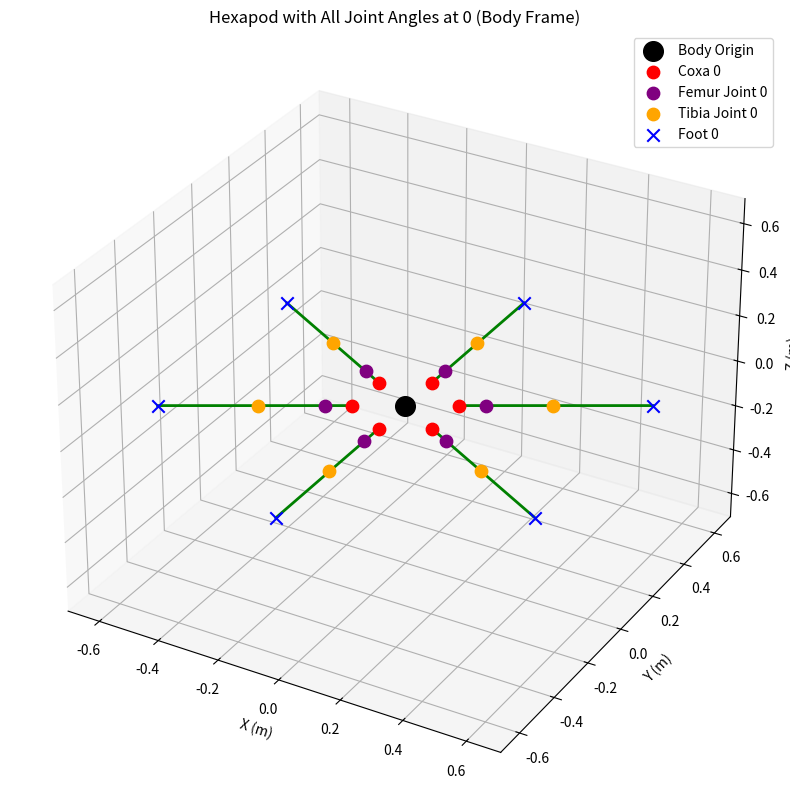

Python code for this plot:
import numpy as np
import matplotlib.pyplot as plt
from mpl_toolkits.mplot3d import Axes3D

# --- HexapodKinematics Class (copied from hexapod_kinematics/kinematics.py) ---
class HexapodKinematics:
    def __init__(self, leg_lengths, leg_positions, coxa_initial_rpys=None):
        self.leg_lengths = leg_lengths
        self.leg_positions = leg_positions
        self.coxa_initial_rpys = coxa_initial_rpys if coxa_initial_rpys is not None else [[0.0, 0.0, 0.0]] * len(leg_positions)

    def inverse_kinematics(self, foot_pos_local, knee_direction=1):
        # This method is not strictly needed for just visualizing the initial stance,
        # but included for completeness if further visualization of joint angles is desired.
        coxa_len, femur_len, tibia_len = self.leg_lengths
        x, y, z = foot_pos_local

        theta1 = np.arctan2(y, x)

        l1 = np.sqrt(x**2 + y**2)
        l_eff = l1 - coxa_len

        l3_sq = l_eff**2 + z**2
        l3 = np.sqrt(l3_sq)

        if l3 > femur_len + tibia_len or l3 < abs(femur_len - tibia_len):
            return None

        cos_beta = (femur_len**2 + tibia_len**2 - l3_sq) / (2 * femur_len * tibia_len)
        beta = np.arccos(np.clip(cos_beta, -1.0, 1.0))
        theta3 = knee_direction * (np.pi - beta)

        cos_alpha = (femur_len**2 + l3_sq - tibia_len**2) / (2 * femur_len * l3)
        alpha = np.arccos(np.clip(cos_alpha, -1.0, 1.0))
        phi = np.arctan2(z, l_eff)
        theta2 = phi - knee_direction * alpha

        COXA_LIMIT = np.deg2rad(90)
        FEMUR_LIMIT = np.deg2rad(100)
        TIBIA_LIMIT = np.deg2rad(120)

        if not (-COXA_LIMIT <= theta1 <= COXA_LIMIT): return None
        if not (-FEMUR_LIMIT <= theta2 <= FEMUR_LIMIT): return None
        if not (-TIBIA_LIMIT <= theta3 <= TIBIA_LIMIT): return None

        return [theta1, theta2, theta3]

    def body_ik(self, translation, rotation, foot_positions, knee_direction=1):
        # This method is not strictly needed for just visualizing the initial stance.
        pass

    def forward_kinematics(self, leg_index, joint_angles):
        """
        Computes the foot position for a single leg using forward kinematics.
        Uses a standard Z-up, CCW angle convention.
        
        :param leg_index: The index of the leg (0-5).
        :param joint_angles: [coxa, femur, tibia] angles in radians.
        :return: The (x, y, z) position of the foot in the body frame.
        """
        coxa_len, femur_len, tibia_len = self.leg_lengths
        theta1, theta2, theta3 = joint_angles
        
        coxa_pos = self.leg_positions[leg_index]

        # Horizontal distance covered by femur and tibia
        l_horiz = femur_len * np.cos(theta2) + tibia_len * np.cos(theta2 + theta3)
        
        # Total horizontal distance from coxa axis
        l_total = coxa_len + l_horiz
        
        # Position of the foot relative to the coxa attachment point
        x_local = l_total * np.cos(theta1)
        y_local = l_total * np.sin(theta1)
        z_local = femur_len * np.sin(theta2) + tibia_len * np.sin(theta2 + theta3)
        
        # Position of the foot in the body frame
        # This is the foot position relative to the body frame origin, not relative to coxa_pos
        foot_pos_body = np.array([coxa_pos[0] + x_local, coxa_pos[1] + y_local, coxa_pos[2] + z_local])
        
        return foot_pos_body.tolist()

# --- Simplified HexapodLocomotion for initial stance calculation ---
class HexapodStanceVisualizer:
    def __init__(self):
        # --- Robot Dimensions (copied from locomotion.py) ---
        leg_positions = [
            [ 0.13163, -0.07600853, 0.0],  # Leg 0: Front-Right
            [ 0.0,     -0.15201706, 0.0],  # Leg 1: Middle-Right
            [-0.13163, -0.07600853, 0.0],  # Leg 2: Rear-Right
            [ 0.13163,  0.07600853, 0.0],  # Leg 3: Front-Left
            [ 0.0,      0.15201706, 0.0],  # Leg 4: Middle-Left
            [-0.13163,  0.07600853, 0.0]   # Leg 5: Rear-Left
        ]
        leg_lengths = [0.078346, 0.19180174, 0.28496869]  # [coxa, femur, tibia]

        calculated_coxa_initial_rpys = []
        for pos in leg_positions:
            x, y, _ = pos
            yaw = np.arctan2(y, x)
            calculated_coxa_initial_rpys.append([0.0, 0.0, yaw])
        
        self.kinematics = HexapodKinematics(leg_lengths=leg_lengths, leg_positions=leg_positions, coxa_initial_rpys=calculated_coxa_initial_rpys)

    def get_zero_angle_joint_coordinates(self):
        all_leg_coords = []
        zero_angles = [0.0, 0.0, 0.0] # Coxa, Femur, Tibia angles at 0

        for i in range(len(self.kinematics.leg_positions)):
            coxa_origin_pos = np.array(self.kinematics.leg_positions[i])

            coxa_len, femur_len, tibia_len = self.kinematics.leg_lengths

            # Apply coxa yaw rotation to get the direction of the leg segments
            yaw = self.kinematics.coxa_initial_rpys[i][2]
            Rz_coxa = np.array([
                [np.cos(yaw), -np.sin(yaw), 0],
                [np.sin(yaw),  np.cos(yaw), 0],
                [0,            0,           1]
            ])

            # Coxa joint position (same as coxa_origin_pos)
            coxa_pos = coxa_origin_pos

            # Femur joint position: coxa_len along the leg's x-axis from coxa_origin_pos
            femur_joint_pos = coxa_origin_pos + (Rz_coxa @ np.array([coxa_len, 0, 0]))

            # Tibia joint position: femur_len along the leg's x-axis from femur_joint_pos
            tibia_joint_pos = femur_joint_pos + (Rz_coxa @ np.array([femur_len, 0, 0]))

            # Foot position: tibia_len along the leg's x-axis from tibia_joint_pos
            foot_pos = tibia_joint_pos + (Rz_coxa @ np.array([tibia_len, 0, 0]))

            all_leg_coords.append({
                'coxa': coxa_pos,
                'femur_joint': femur_joint_pos,
                'tibia_joint': tibia_joint_pos,
                'foot': foot_pos
            })
        return all_leg_coords

# --- Visualization ---
if __name__ == "__main__":
    visualizer = HexapodStanceVisualizer()
    all_leg_coords = visualizer.get_zero_angle_joint_coordinates()

    fig = plt.figure(figsize=(12, 10))
    ax = fig.add_subplot(111, projection='3d')

    # Plot body origin (0,0,0)
    ax.scatter(0, 0, 0, color='black', s=200, label='Body Origin', marker='o')

    for i, leg_coords in enumerate(all_leg_coords):
        coxa = leg_coords['coxa']
        femur_joint = leg_coords['femur_joint']
        tibia_joint = leg_coords['tibia_joint']
        foot = leg_coords['foot']

        # Plot joints
        ax.scatter(coxa[0], coxa[1], coxa[2], color='red', s=80, label=f'Coxa {i}' if i == 0 else "", marker='o')
        ax.scatter(femur_joint[0], femur_joint[1], femur_joint[2], color='purple', s=80, label=f'Femur Joint {i}' if i == 0 else "", marker='o')
        ax.scatter(tibia_joint[0], tibia_joint[1], tibia_joint[2], color='orange', s=80, label=f'Tibia Joint {i}' if i == 0 else "", marker='o')
        ax.scatter(foot[0], foot[1], foot[2], color='blue', s=80, label=f'Foot {i}' if i == 0 else "", marker='x')

        # Draw links
        # Coxa to Femur Joint
        ax.plot([coxa[0], femur_joint[0]],
                [coxa[1], femur_joint[1]],
                [coxa[2], femur_joint[2]],
                color='green', linestyle='-', linewidth=2)
        # Femur Joint to Tibia Joint
        ax.plot([femur_joint[0], tibia_joint[0]],
                [femur_joint[1], tibia_joint[1]],
                [femur_joint[2], tibia_joint[2]],
                color='green', linestyle='-', linewidth=2)
        # Tibia Joint to Foot
        ax.plot([tibia_joint[0], foot[0]],
                [tibia_joint[1], foot[1]],
                [tibia_joint[2], foot[2]],
                color='green', linestyle='-', linewidth=2)

    # Set labels and title
    ax.set_xlabel('X (m)')
    ax.set_ylabel('Y (m)')
    ax.set_zlabel('Z (m)')
    ax.set_title('Hexapod with All Joint Angles at 0 (Body Frame)')
    ax.legend()

    # Set equal aspect ratio
    all_x = []
    all_y = []
    all_z = []
    for leg_coords in all_leg_coords:
        all_x.extend([leg_coords['coxa'][0], leg_coords['femur_joint'][0], leg_coords['tibia_joint'][0], leg_coords['foot'][0]])
        all_y.extend([leg_coords['coxa'][1], leg_coords['femur_joint'][1], leg_coords['tibia_joint'][1], leg_coords['foot'][1]])
        all_z.extend([leg_coords['coxa'][2], leg_coords['femur_joint'][2], leg_coords['tibia_joint'][2], leg_coords['foot'][2]])
    
    all_x = np.array(all_x)
    all_y = np.array(all_y)
    all_z = np.array(all_z)

    max_range = np.array([
        all_x.max() - all_x.min(),
        all_y.max() - all_y.min(),
        all_z.max() - all_z.min()
    ]).max() / 2.0

    mid_x = (all_x.max() + all_x.min()) * 0.5
    mid_y = (all_y.max() + all_y.min()) * 0.5
    mid_z = (all_z.max() + all_z.min()) * 0.5

    ax.set_xlim(mid_x - max_range, mid_x + max_range)
    ax.set_ylim(mid_y - max_range, mid_y + max_range)
    ax.set_zlim(mid_z - max_range, mid_z + max_range)

    plt.grid(True)
    plt.show()